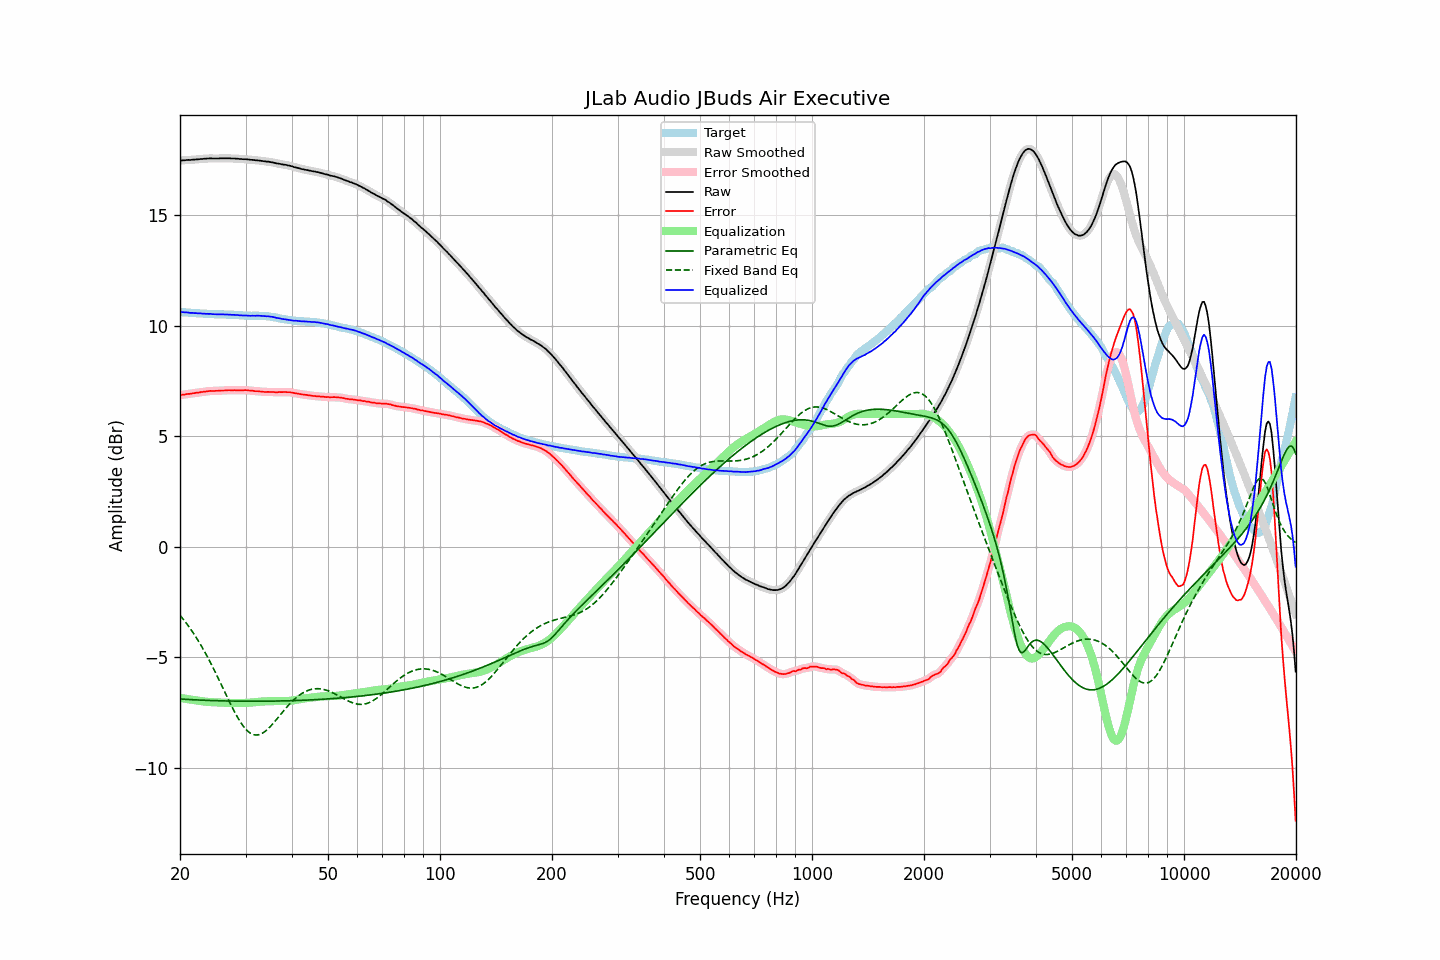

The file beside this chart, header and first rows:
frequency, raw, error, smoothed, error_smoothed, equalization, parametric_eq, fixed_band_eq, equalized_raw, equalized_smoothed, target
20.00, 17.46, 6.85, 17.46, 6.85, -6.85, -6.90, -3.11, 10.61, 10.61, 10.61
20.20, 17.47, 6.86, 17.47, 6.86, -6.86, -6.90, -3.19, 10.61, 10.61, 10.61
20.40, 17.48, 6.88, 17.48, 6.87, -6.87, -6.91, -3.28, 10.61, 10.61, 10.60
20.61, 17.48, 6.88, 17.49, 6.89, -6.88, -6.91, -3.38, 10.60, 10.60, 10.60
20.81, 17.49, 6.90, 17.49, 6.90, -6.89, -6.91, -3.47, 10.60, 10.60, 10.59
21.02, 17.50, 6.91, 17.49, 6.90, -6.90, -6.92, -3.57, 10.60, 10.59, 10.59
21.23, 17.49, 6.91, 17.50, 6.92, -6.92, -6.92, -3.67, 10.58, 10.58, 10.58
21.44, 17.50, 6.92, 17.50, 6.92, -6.93, -6.93, -3.77, 10.58, 10.58, 10.58
21.66, 17.51, 6.94, 17.51, 6.94, -6.94, -6.93, -3.88, 10.58, 10.57, 10.57
21.87, 17.51, 6.94, 17.51, 6.95, -6.95, -6.93, -3.99, 10.57, 10.57, 10.57
22.09, 17.52, 6.96, 17.52, 6.96, -6.96, -6.94, -4.10, 10.57, 10.56, 10.56
22.31, 17.52, 6.96, 17.52, 6.97, -6.97, -6.94, -4.22, 10.55, 10.56, 10.56
22.54, 17.53, 6.97, 17.53, 6.98, -6.98, -6.94, -4.34, 10.55, 10.55, 10.56
22.76, 17.54, 6.99, 17.54, 6.99, -6.99, -6.95, -4.46, 10.55, 10.55, 10.55
22.99, 17.54, 6.99, 17.54, 7.00, -7.00, -6.95, -4.59, 10.54, 10.54, 10.55
23.22, 17.55, 7.01, 17.55, 7.01, -7.01, -6.95, -4.71, 10.54, 10.54, 10.54
23.45, 17.55, 7.02, 17.55, 7.02, -7.02, -6.96, -4.85, 10.53, 10.54, 10.54
23.69, 17.56, 7.03, 17.56, 7.03, -7.03, -6.96, -4.98, 10.54, 10.53, 10.54
23.92, 17.56, 7.04, 17.56, 7.04, -7.03, -6.96, -5.12, 10.53, 10.53, 10.53
24.16, 17.57, 7.05, 17.57, 7.04, -7.04, -6.97, -5.26, 10.53, 10.53, 10.52
24.40, 17.56, 7.04, 17.56, 7.04, -7.04, -6.97, -5.40, 10.52, 10.52, 10.52
24.65, 17.56, 7.04, 17.56, 7.04, -7.05, -6.97, -5.54, 10.52, 10.52, 10.52
24.89, 17.56, 7.05, 17.56, 7.04, -7.05, -6.97, -5.69, 10.51, 10.51, 10.51
25.14, 17.56, 7.05, 17.56, 7.05, -7.05, -6.97, -5.84, 10.51, 10.51, 10.51
25.39, 17.56, 7.05, 17.56, 7.06, -7.05, -6.98, -5.99, 10.51, 10.51, 10.51
25.65, 17.57, 7.06, 17.57, 7.06, -7.06, -6.98, -6.14, 10.51, 10.51, 10.51
25.91, 17.57, 7.06, 17.57, 7.06, -7.06, -6.98, -6.29, 10.51, 10.51, 10.51
26.16, 17.57, 7.06, 17.57, 7.06, -7.07, -6.98, -6.45, 10.51, 10.51, 10.51
26.43, 17.57, 7.06, 17.57, 7.07, -7.07, -6.98, -6.60, 10.50, 10.50, 10.51
26.69, 17.57, 7.08, 17.57, 7.07, -7.07, -6.99, -6.76, 10.50, 10.50, 10.50
26.96, 17.57, 7.08, 17.57, 7.08, -7.07, -6.99, -6.91, 10.50, 10.50, 10.50
27.23, 17.57, 7.08, 17.57, 7.07, -7.07, -6.99, -7.06, 10.50, 10.49, 10.49
27.50, 17.56, 7.07, 17.57, 7.07, -7.07, -6.99, -7.20, 10.49, 10.49, 10.49
27.77, 17.56, 7.07, 17.56, 7.07, -7.07, -6.99, -7.35, 10.49, 10.49, 10.49
28.05, 17.56, 7.08, 17.56, 7.07, -7.07, -6.99, -7.49, 10.49, 10.48, 10.48
28.33, 17.55, 7.07, 17.55, 7.08, -7.07, -6.99, -7.62, 10.48, 10.48, 10.48
28.62, 17.55, 7.07, 17.55, 7.08, -7.07, -6.99, -7.75, 10.48, 10.47, 10.48
28.90, 17.54, 7.07, 17.54, 7.07, -7.08, -7.00, -7.87, 10.47, 10.47, 10.47
29.19, 17.54, 7.08, 17.54, 7.07, -7.08, -7.00, -7.99, 10.47, 10.46, 10.47
29.48, 17.53, 7.07, 17.53, 7.08, -7.08, -7.00, -8.09, 10.46, 10.46, 10.46
29.78, 17.53, 7.08, 17.53, 7.08, -7.07, -7.00, -8.18, 10.46, 10.46, 10.45
30.08, 17.53, 7.08, 17.53, 7.08, -7.07, -7.00, -8.27, 10.46, 10.45, 10.45
30.38, 17.52, 7.07, 17.52, 7.07, -7.07, -7.00, -8.34, 10.45, 10.45, 10.45
30.68, 17.51, 7.06, 17.51, 7.07, -7.06, -7.00, -8.40, 10.45, 10.45, 10.45
30.99, 17.50, 7.06, 17.50, 7.06, -7.06, -7.00, -8.45, 10.44, 10.45, 10.45
31.30, 17.50, 7.06, 17.50, 7.05, -7.05, -7.00, -8.49, 10.45, 10.44, 10.44
31.61, 17.49, 7.04, 17.49, 7.04, -7.05, -7.00, -8.51, 10.45, 10.45, 10.45
31.93, 17.48, 7.03, 17.49, 7.04, -7.04, -7.00, -8.52, 10.44, 10.45, 10.45
32.24, 17.48, 7.03, 17.48, 7.03, -7.03, -7.00, -8.52, 10.45, 10.45, 10.45
32.57, 17.47, 7.03, 17.47, 7.03, -7.02, -7.00, -8.51, 10.45, 10.45, 10.45
32.89, 17.46, 7.02, 17.46, 7.02, -7.02, -7.00, -8.49, 10.44, 10.45, 10.44
33.22, 17.45, 7.01, 17.45, 7.01, -7.01, -7.00, -8.45, 10.44, 10.44, 10.44
33.55, 17.44, 7.00, 17.44, 7.00, -7.01, -7.00, -8.41, 10.43, 10.43, 10.44
33.89, 17.43, 7.00, 17.43, 7.00, -7.00, -7.00, -8.36, 10.43, 10.43, 10.44
34.23, 17.42, 7.00, 17.42, 7.00, -7.00, -7.00, -8.30, 10.42, 10.42, 10.42
34.57, 17.42, 7.00, 17.41, 7.00, -7.00, -6.99, -8.23, 10.42, 10.42, 10.42
34.92, 17.40, 6.99, 17.41, 7.00, -6.99, -6.99, -8.16, 10.41, 10.41, 10.41
35.27, 17.39, 7.00, 17.39, 7.00, -6.99, -6.99, -8.08, 10.40, 10.40, 10.39
35.62, 17.38, 7.00, 17.38, 6.99, -6.99, -6.99, -8.00, 10.39, 10.39, 10.38
35.97, 17.36, 6.98, 17.36, 6.99, -6.99, -6.99, -7.91, 10.37, 10.37, 10.38
... 635 more rows
